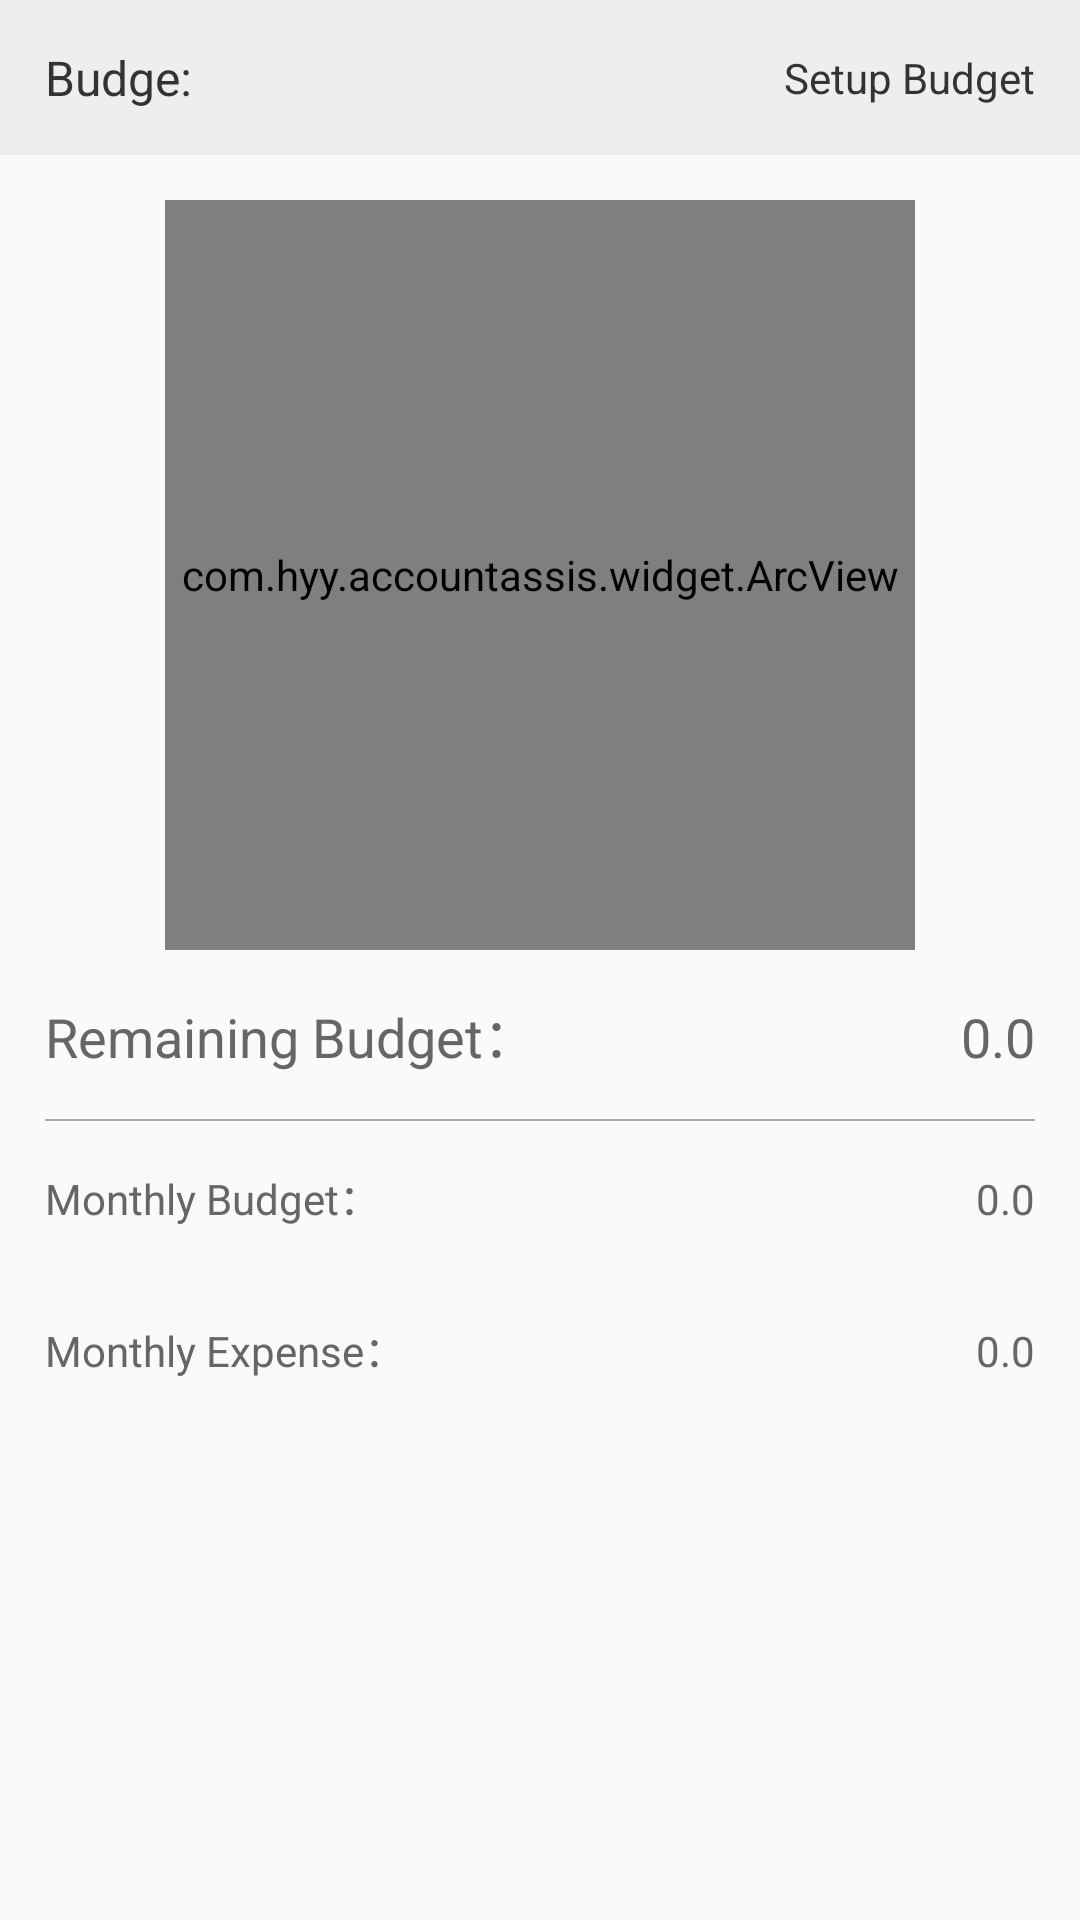

Write the Android layout XML for this screen, with the resource values it uses.
<!-- AndroidManifest.xml: application theme AppTheme.NoActionBar -->
<!-- res/layout/fragment_budget_detail.xml -->
<?xml version="1.0" encoding="utf-8"?>
<LinearLayout xmlns:android="http://schemas.android.com/apk/res/android"
    xmlns:app="http://schemas.android.com/apk/res-auto"
    android:layout_width="match_parent"
    android:layout_height="wrap_content"
    android:orientation="vertical">

    <LinearLayout
        android:layout_width="match_parent"
        android:layout_height="wrap_content"
        android:background="@color/eWhite"
        android:orientation="horizontal">

        <TextView
            android:id="@+id/date"
            android:layout_width="0dp"
            android:layout_height="wrap_content"
            android:layout_gravity="start"
            android:layout_weight="1"
            android:ellipsize="end"
            android:gravity="center|start"
            android:padding="15dp"
            android:singleLine="true"
            android:text="Budge: "
            android:textColor="@color/black3"
            android:textSize="16sp" />

        <TextView
            android:id="@+id/addOrEdit"
            android:layout_width="wrap_content"
            android:layout_height="wrap_content"
            android:layout_gravity="center"
            android:gravity="center"
            android:padding="15dp"
            android:text="Setup Budget"
            android:textColor="@color/black3" />
    </LinearLayout>

    <com.hyy.accountassis.widget.ArcView
        android:id="@+id/remainBudgetValue"
        android:layout_width="250dp"
        android:layout_height="250dp"
        android:layout_gravity="center"
        android:layout_marginTop="15dp" />

    <LinearLayout
        android:layout_width="match_parent"
        android:layout_height="wrap_content"
        android:orientation="horizontal"
        android:padding="15dp">

        <TextView
            android:id="@+id/remainBudgetDesc"
            android:layout_width="wrap_content"
            android:layout_height="wrap_content"
            android:gravity="center|start"
            android:text="Remaining Budget："
            android:textColor="@color/black6"
            android:textSize="18sp" />

        <TextView
            android:id="@+id/remainBudget"
            android:layout_width="0dp"
            android:layout_height="wrap_content"
            android:layout_weight="1"
            android:gravity="center|end"
            android:text="0.0"
            android:textColor="@color/black6"
            android:textSize="18sp" />
    </LinearLayout>

    <View
        android:layout_width="match_parent"
        android:layout_height="0.6dp"
        android:layout_marginStart="15dp"
        android:layout_marginEnd="15dp"
        android:background="@color/darkGray" />


    <LinearLayout
        android:layout_width="match_parent"
        android:layout_height="wrap_content"
        android:orientation="horizontal"
        android:padding="15dp">

        <TextView
            android:id="@+id/monthBudgetDesc"
            android:layout_width="wrap_content"
            android:layout_height="wrap_content"
            android:gravity="center|start"
            android:text="Monthly Budget："
            android:textColor="@color/black6"
            android:textSize="14sp" />

        <TextView
            android:id="@+id/monthBudget"
            android:layout_width="0dp"
            android:layout_height="wrap_content"
            android:layout_weight="1"
            android:gravity="center|end"
            android:text="0.0"
            android:textColor="@color/black6"
            android:textSize="14sp" />
    </LinearLayout>

    <LinearLayout
        android:layout_width="match_parent"
        android:layout_height="wrap_content"
        android:orientation="horizontal"
        android:padding="15dp">

        <TextView
            android:id="@+id/monthExpenseDesc"
            android:layout_width="wrap_content"
            android:layout_height="wrap_content"
            android:gravity="center|start"
            android:text="Monthly Expense："
            android:textColor="@color/black6"
            android:textSize="14sp" />

        <TextView
            android:id="@+id/monthExpense"
            android:layout_width="0dp"
            android:layout_height="wrap_content"
            android:layout_weight="1"
            android:gravity="center|end"
            android:text="0.0"
            android:textColor="@color/black6"
            android:textSize="14sp" />
    </LinearLayout>


</LinearLayout>
<!-- resources referenced by this layout -->
<resources>
  <color name="black3">#333333</color>
  <color name="black6">#666666</color>
  <color name="darkGray">#A9A9A9</color>
  <color name="eWhite">#eeeeee</color>
  <style name="AppTheme.NoActionBar">
          <item name="windowActionBar">false</item>
          <item name="windowNoTitle">true</item>
      </style>
</resources>
